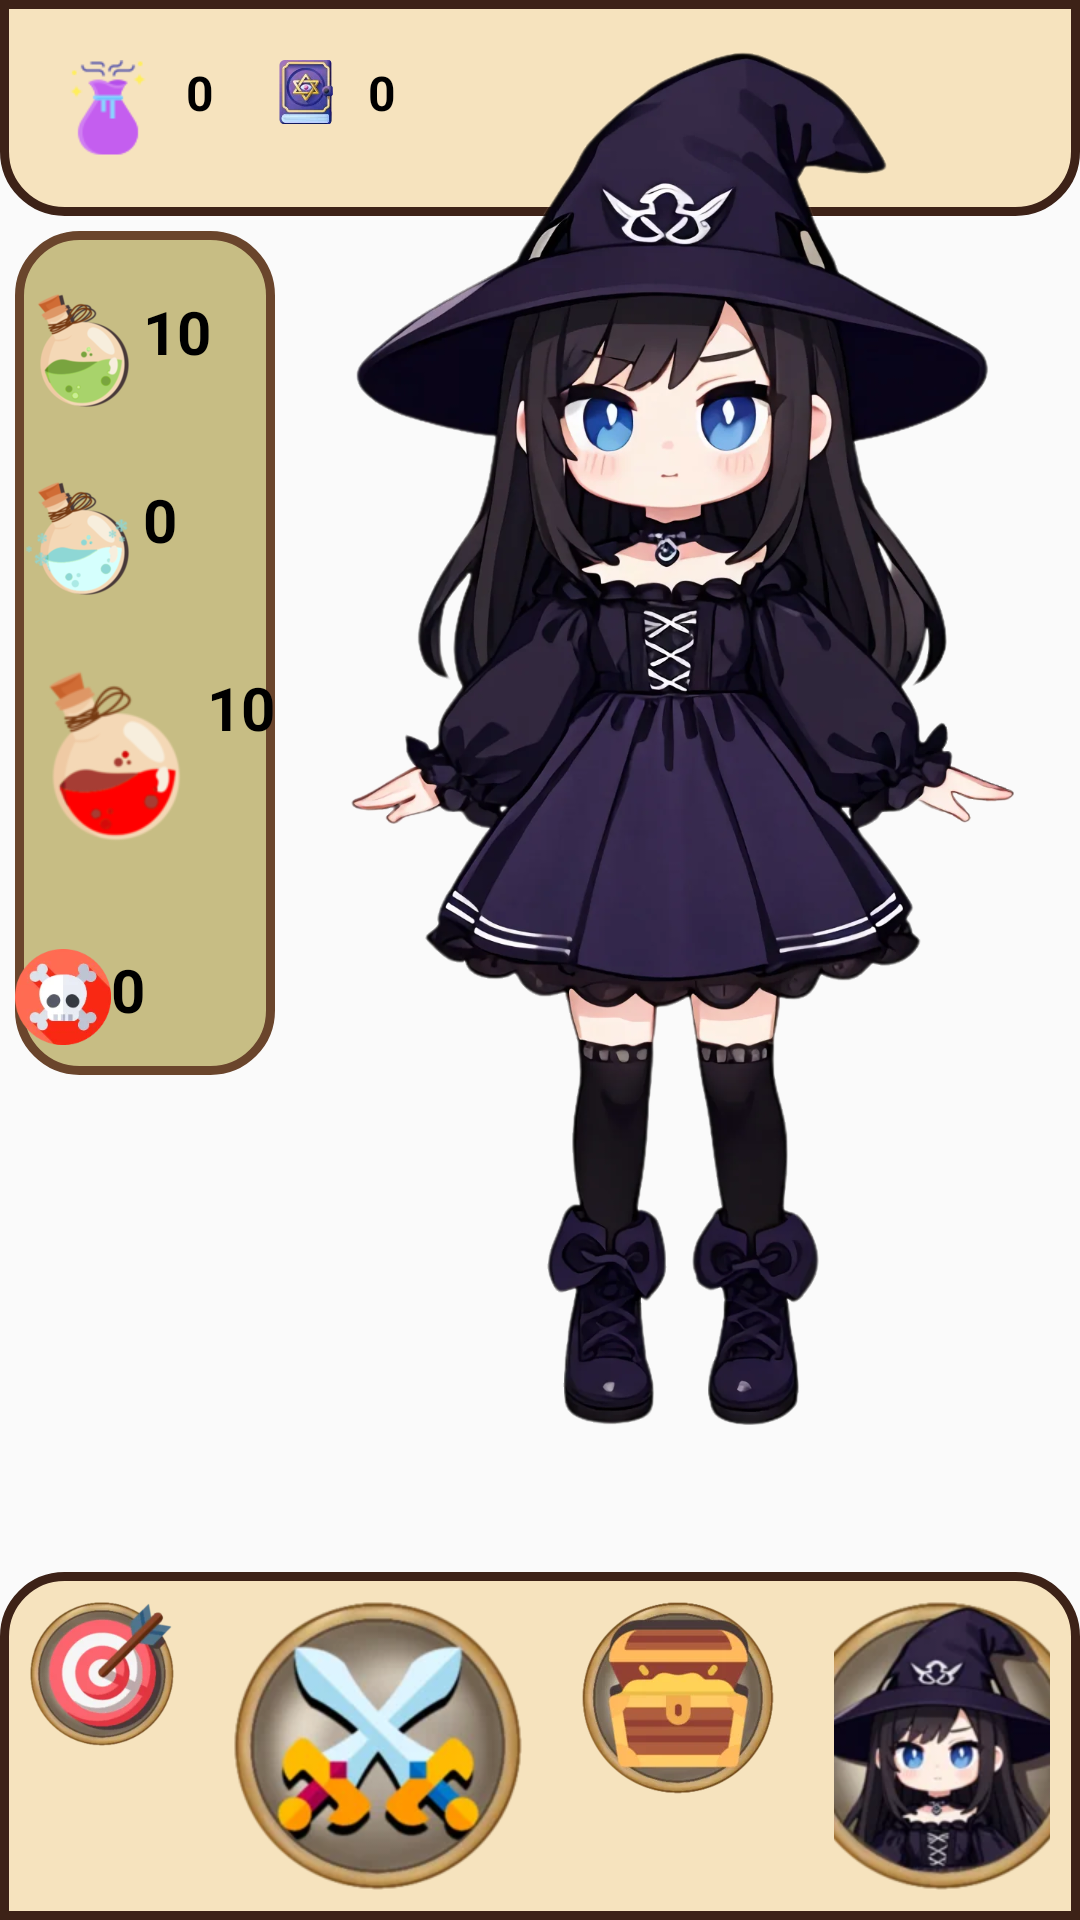

The Android layout XML behind this screen, and the referenced resources:
<!-- AndroidManifest.xml: application theme Theme.WitchColors -->
<!-- res/layout/activity_witch_stats.xml -->
<?xml version="1.0" encoding="utf-8"?>
<RelativeLayout
    xmlns:android="http://schemas.android.com/apk/res/android"
    android:layout_width="match_parent"
    android:layout_height="match_parent">

    <LinearLayout
        android:id="@+id/layout1"
        android:layout_width="match_parent"
        android:layout_height="wrap_content"
        android:background="@drawable/top_background"
        android:orientation="horizontal">

        <LinearLayout
            android:id="@+id/layout_dust"
            android:layout_width="wrap_content"
            android:layout_height="match_parent"
            android:orientation="horizontal">

            <ImageView
                android:id="@+id/dust"
                android:layout_width="wrap_content"
                android:layout_height="wrap_content"
                android:layout_marginLeft="20dp"
                android:layout_marginTop="20dp"
                android:layout_marginBottom="20dp"
                android:scaleType="centerCrop"
                android:src="@drawable/dust" />

            <TextView
                android:id="@+id/money"
                android:layout_width="wrap_content"
                android:layout_height="wrap_content"
                android:layout_marginLeft="10dp"
                android:layout_marginTop="20dp"
                android:layout_marginBottom="20dp"
                android:scaleType="centerCrop"
                android:text="0"
                android:textColor="@color/black"
                android:textSize="16dp"
                android:textStyle="bold" />
        </LinearLayout>

        <LinearLayout
            android:id="@+id/layout_score"
            android:layout_width="wrap_content"
            android:layout_height="match_parent"
            android:layout_marginLeft="20dp"
            android:orientation="horizontal">

            <ImageView
                android:id="@+id/image_score"
                android:layout_width="wrap_content"
                android:layout_height="wrap_content"
                android:layout_marginTop="20dp"
                android:layout_marginBottom="20dp"
                android:scaleType="centerCrop"
                android:src="@drawable/score" />

            <TextView
                android:id="@+id/score"
                android:layout_width="wrap_content"
                android:layout_height="wrap_content"
                android:layout_marginLeft="10dp"
                android:layout_marginTop="20dp"
                android:layout_marginBottom="20dp"
                android:scaleType="centerCrop"
                android:text="0"
                android:textColor="@color/black"
                android:textSize="16dp"
                android:textStyle="bold" />
        </LinearLayout>
    </LinearLayout>

    <RelativeLayout
        android:id="@+id/witchPanel"
        android:layout_width="wrap_content"
        android:layout_height="wrap_content"
        android:layout_below="@id/layout1"
        android:orientation="horizontal"
        android:layout_marginTop="5dp"
        android:layout_marginStart="5dp"
        android:background="@drawable/potion_background">

        <LinearLayout
            android:id="@+id/layout_poison"
            android:layout_width="wrap_content"
            android:layout_height="wrap_content"
            android:layout_alignParentStart="true"
            android:layout_marginTop="20dp"
            android:orientation="horizontal">

            <ImageView
                android:id="@+id/potionPoisonImage"
                android:layout_width="wrap_content"
                android:layout_height="wrap_content"
                android:src="@drawable/potion_poison128" />

            <TextView
                android:id="@+id/potionPoisonText"
                android:layout_width="wrap_content"
                android:layout_height="wrap_content"
                android:text="10"
                android:textColor="@color/black"
                android:layout_marginEnd="20dp"
                android:textSize="20dp"
                android:textStyle="bold" />
        </LinearLayout>

        <LinearLayout
            android:id="@+id/layout_ice"
            android:layout_width="wrap_content"
            android:layout_height="wrap_content"
            android:layout_below="@id/layout_poison"
            android:orientation="horizontal">

            <ImageView
                android:id="@+id/potionIceImage"
                android:layout_width="wrap_content"
                android:layout_height="wrap_content"
                android:layout_marginTop="20dp"
                android:src="@drawable/potion_ice128" />

            <TextView
                android:id="@+id/potionIceText"
                android:layout_width="wrap_content"
                android:layout_height="wrap_content"
                android:layout_marginTop="20dp"
                android:text="0"
                android:textColor="@color/black"
                android:textSize="20dp"
                android:textStyle="bold" />
        </LinearLayout>

        <LinearLayout
            android:id="@+id/layout_PotionScore"
            android:layout_width="wrap_content"
            android:layout_height="wrap_content"
            android:layout_below="@id/layout_ice"
            android:orientation="horizontal"
            android:layout_marginBottom="10dp">

            <ImageView
                android:id="@+id/potionScoreImage"
                android:layout_width="wrap_content"
                android:layout_height="wrap_content"
                android:layout_marginTop="20dp"
                android:src="@drawable/potion_score128" />

            <TextView
                android:id="@+id/potionScoreText"
                android:layout_width="wrap_content"
                android:layout_height="wrap_content"
                android:layout_marginTop="20dp"
                android:text="10"
                android:textColor="@color/black"
                android:textSize="20dp"
                android:textStyle="bold" />
        </LinearLayout>

        <LinearLayout
            android:id="@+id/layout_token"
            android:layout_width="wrap_content"
            android:layout_height="wrap_content"
            android:layout_below="@id/layout_PotionScore"
            android:orientation="horizontal"
            android:layout_marginBottom="10dp">

            <ImageView
                android:id="@+id/tokenImage"
                android:layout_width="wrap_content"
                android:layout_height="wrap_content"
                android:layout_marginTop="20dp"
                android:src="@drawable/res_token128" />

            <TextView
                android:id="@+id/tokenText"
                android:layout_width="wrap_content"
                android:layout_height="wrap_content"
                android:layout_marginTop="20dp"
                android:text="0"
                android:textColor="@color/black"
                android:textSize="20dp"
                android:textStyle="bold" />
        </LinearLayout>

    </RelativeLayout>

    <ImageView
        android:id="@+id/witchImage"
        android:layout_toEndOf="@+id/witchPanel"
        android:layout_alignTop="@id/layout1"
        android:layout_below="@id/layout1"
        android:layout_above="@+id/layout_bottom"
        android:layout_width="wrap_content"
        android:layout_height="wrap_content"
        android:layout_alignParentEnd="true"
        android:src="@drawable/player" />

    <RelativeLayout
        android:id="@+id/layout_bottom"
        android:layout_width="match_parent"
        android:layout_height="wrap_content"
        android:layout_alignParentBottom="true"
        android:gravity="center|bottom"
        android:background="@drawable/bottom_background">

        <ImageButton
            android:id="@+id/galleryButton"
            android:layout_width="wrap_content"
            android:layout_height="wrap_content"
            android:layout_margin="10dp"
            android:layout_alignParentStart="true"
            android:background="?android:attr/selectableItemBackgroundBorderless"
            android:src="@drawable/button_gallery" />

        <ImageButton
            android:id="@+id/homeButton"
            android:layout_toEndOf="@+id/galleryButton"
            android:layout_width="wrap_content"
            android:layout_height="wrap_content"
            android:layout_margin="10dp"
            android:background="?android:attr/selectableItemBackgroundBorderless"
            android:src="@drawable/button_home" />

        <ImageButton
            android:id="@+id/shopButton"
            android:layout_toEndOf="@+id/homeButton"
            android:layout_width="wrap_content"
            android:layout_height="wrap_content"
            android:layout_margin="10dp"
            android:background="?android:attr/selectableItemBackgroundBorderless"
            android:src="@drawable/button_shop" />

        <ImageButton
            android:id="@+id/statsButton"
            android:layout_width="wrap_content"
            android:layout_height="wrap_content"
            android:layout_margin="10dp"
            android:layout_toEndOf="@id/shopButton"
            android:background="?android:attr/selectableItemBackgroundBorderless"
            android:src="@drawable/button_stats" />
    </RelativeLayout>

</RelativeLayout>
<!-- resources referenced by this layout -->
<resources>
  <color name="black">#FF000000</color>
  <!-- drawable bottom_background (drawable) -->
  <?xml version="1.0" encoding="utf-8"?>
  <shape xmlns:android="http://schemas.android.com/apk/res/android"
      android:shape="rectangle">
      <stroke android:width="3dp" android:color="@color/marrone2" />
      <solid android:color="@color/giallo_pergamena"/>
      <corners
          android:topLeftRadius="20dp"
          android:topRightRadius="20dp" />
  </shape>
  <!-- drawable button_gallery: png bitmap (drawable-mdpi, 61375 bytes) -->
  <!-- drawable button_home: png bitmap (drawable, 44257 bytes) -->
  <!-- drawable button_shop: png bitmap (drawable, 28630 bytes) -->
  <!-- drawable button_stats: png bitmap (drawable-hdpi, 100849 bytes) -->
  <!-- drawable dust: webp bitmap (drawable-hdpi, 1506 bytes) -->
  <!-- drawable player: webp bitmap (drawable-xxxhdpi, 121776 bytes) -->
  <!-- drawable potion_background (drawable) -->
  <?xml version="1.0" encoding="utf-8"?>
  <shape xmlns:android="http://schemas.android.com/apk/res/android"
      android:shape="rectangle">
      <stroke android:width="3dp" android:color="@color/marrone" />
      <solid android:color="@color/senape"/>
      <corners android:radius="20dp" />
  </shape>
  <!-- drawable potion_ice128: webp bitmap (drawable-mdpi, 3904 bytes) -->
  <!-- drawable potion_poison128: webp bitmap (drawable-hdpi, 3482 bytes) -->
  <!-- drawable potion_score128: webp bitmap (drawable-mdpi, 3362 bytes) -->
  <!-- drawable res_token128: webp bitmap (drawable-xxxhdpi, 3718 bytes) -->
  <!-- drawable score: webp bitmap (drawable-xxhdpi, 1710 bytes) -->
  <!-- drawable top_background (drawable) -->
  <?xml version="1.0" encoding="utf-8"?>
  <shape xmlns:android="http://schemas.android.com/apk/res/android"
      android:shape="rectangle">
      <stroke android:width="3dp" android:color="@color/marrone2" />
      <solid android:color="@color/giallo_pergamena"/>
      <corners
          android:bottomLeftRadius="20dp"
          android:bottomRightRadius="20dp"/>
  </shape>
  <style name="Theme.WitchColors" parent="android:Theme.Material.Light.NoActionBar" />
  <color name="marrone2">#3D2217</color>
  <color name="giallo_pergamena">#F6E3BE</color>
  <color name="marrone">#6A452C</color>
  <color name="senape">#C7BD84</color>
</resources>
